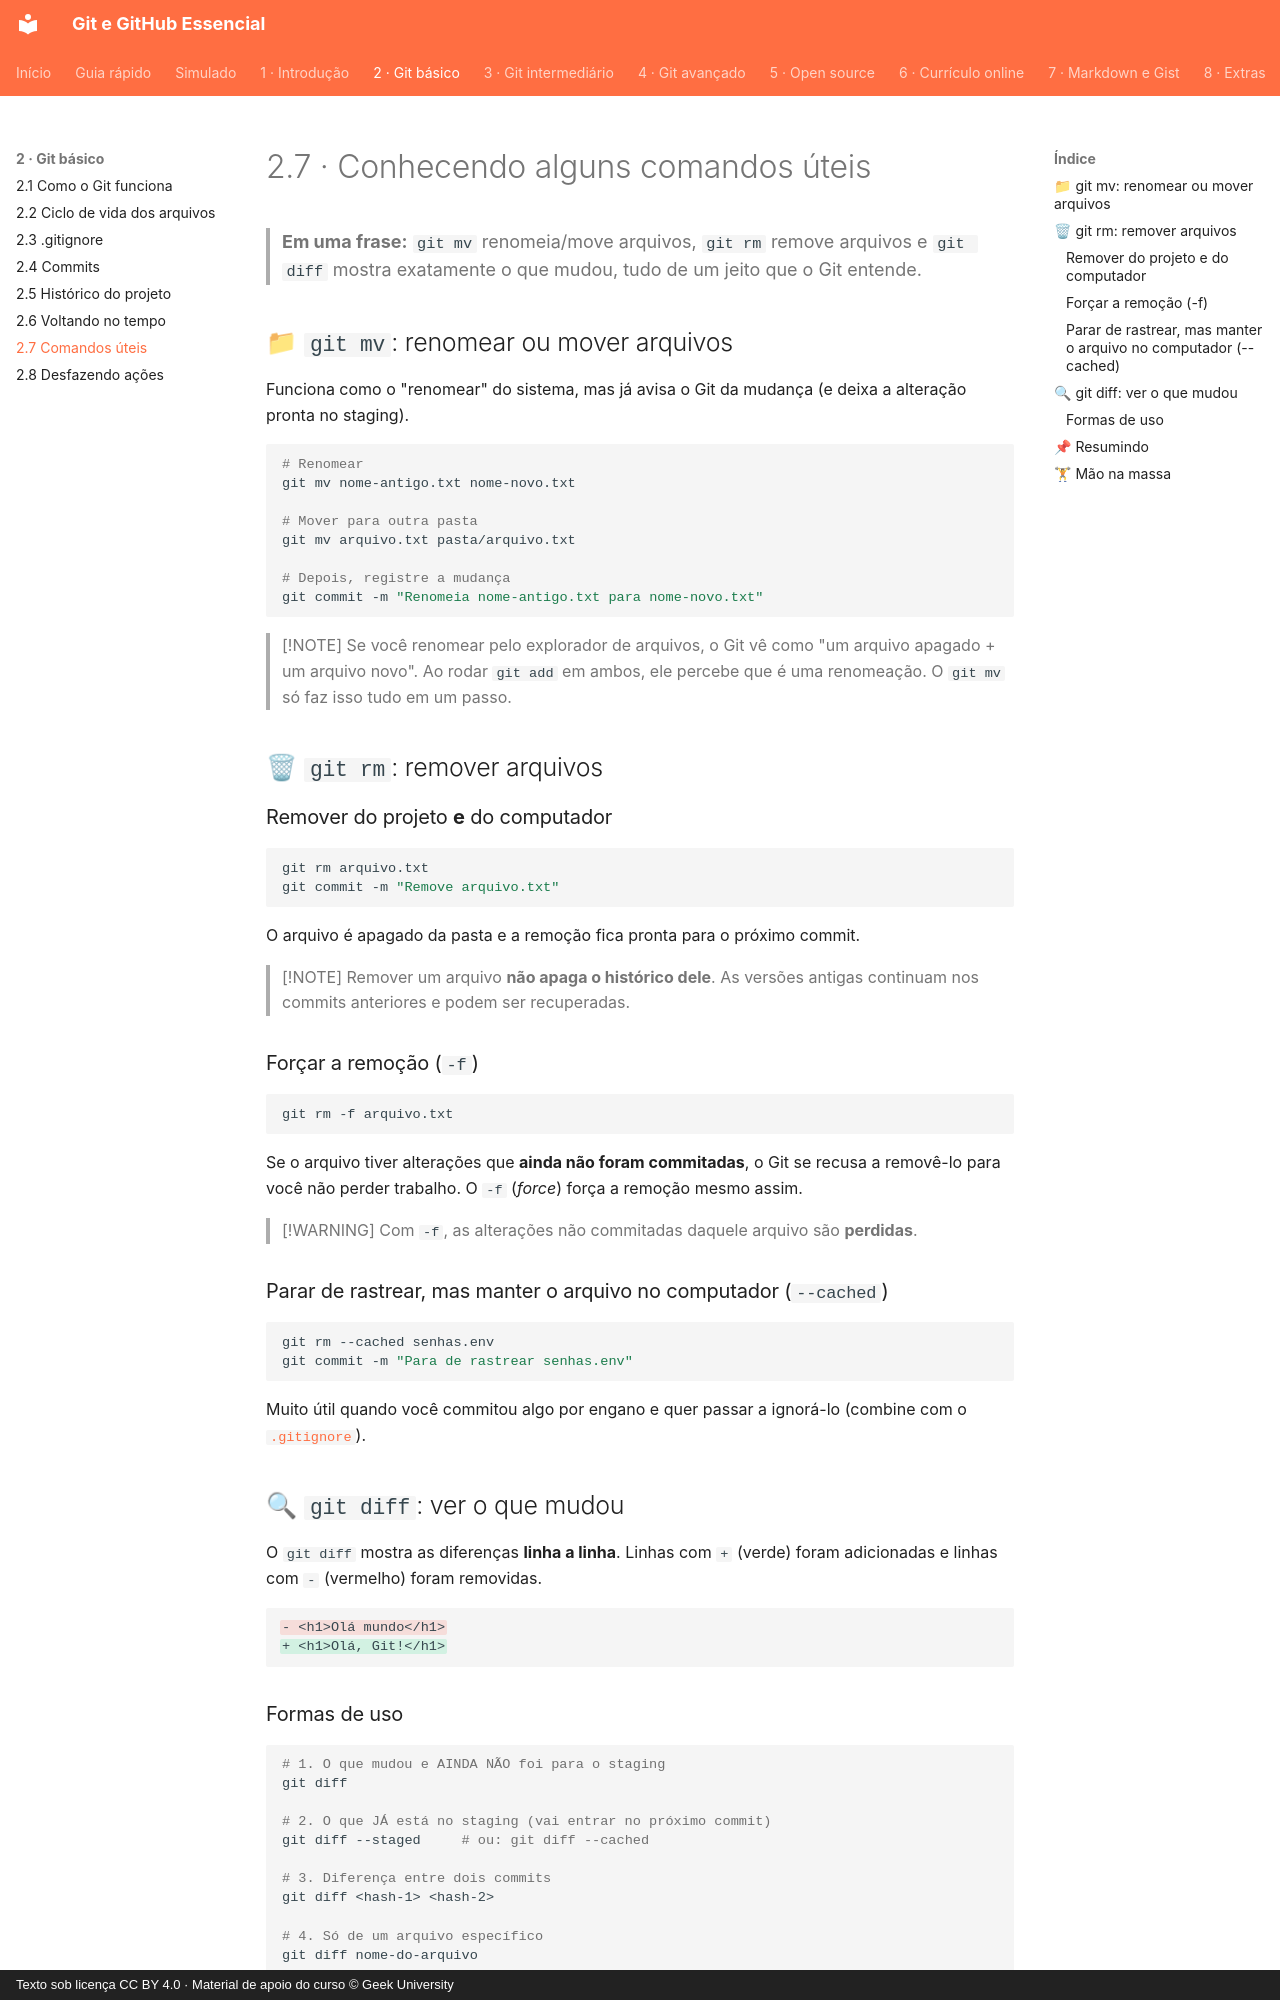

repository: Joshpcbrrj/Udemy-Geek_university-Git_GitHub-Essencial_para_o_Desenvolvedor · page: 02-git-basico/07-comandos-uteis/index.html · generator: mkdocs · copyright: Texto sob licença CC BY 4.0 · Material de apoio do curso © Geek University

# 2.7 · Conhecendo alguns comandos úteis

> **Em uma frase:** `git mv` renomeia/move arquivos, `git rm` remove arquivos e `git diff` mostra exatamente o que mudou, tudo de um jeito que o Git entende.

## 📁 `git mv`: renomear ou mover arquivos

Funciona como o "renomear" do sistema, mas já avisa o Git da mudança (e deixa a alteração pronta no staging).

```bash
# Renomear
git mv nome-antigo.txt nome-novo.txt

# Mover para outra pasta
git mv arquivo.txt pasta/arquivo.txt

# Depois, registre a mudança
git commit -m "Renomeia nome-antigo.txt para nome-novo.txt"
```

> [!NOTE]
> Se você renomear pelo explorador de arquivos, o Git vê como "um arquivo apagado + um arquivo novo". Ao rodar `git add` em ambos, ele percebe que é uma renomeação. O `git mv` só faz isso tudo em um passo.

## 🗑 `git rm`: remover arquivos

### Remover do projeto **e** do computador

```bash
git rm arquivo.txt
git commit -m "Remove arquivo.txt"
```

O arquivo é apagado da pasta e a remoção fica pronta para o próximo commit.

> [!NOTE]
> Remover um arquivo **não apaga o histórico dele**. As versões antigas continuam nos commits anteriores e podem ser recuperadas.

### Forçar a remoção (`-f`)

```bash
git rm -f arquivo.txt
```

Se o arquivo tiver alterações que **ainda não foram commitadas**, o Git se recusa a removê-lo para você não perder trabalho. O `-f` (*force*) força a remoção mesmo assim.

> [!WARNING]
> Com `-f`, as alterações não commitadas daquele arquivo são **perdidas**.

### Parar de rastrear, mas manter o arquivo no computador (`--cached`)

```bash
git rm --cached senhas.env
git commit -m "Para de rastrear senhas.env"
```

Muito útil quando você commitou algo por engano e quer passar a ignorá-lo (combine com o [`.gitignore`](./03-gitignore.md)).

## 🔍 `git diff`: ver o que mudou

O `git diff` mostra as diferenças **linha a linha**. Linhas com `+` (verde) foram adicionadas e linhas com `-` (vermelho) foram removidas.

```diff
- <h1>Olá mundo</h1>
+ <h1>Olá, Git!</h1>
```
